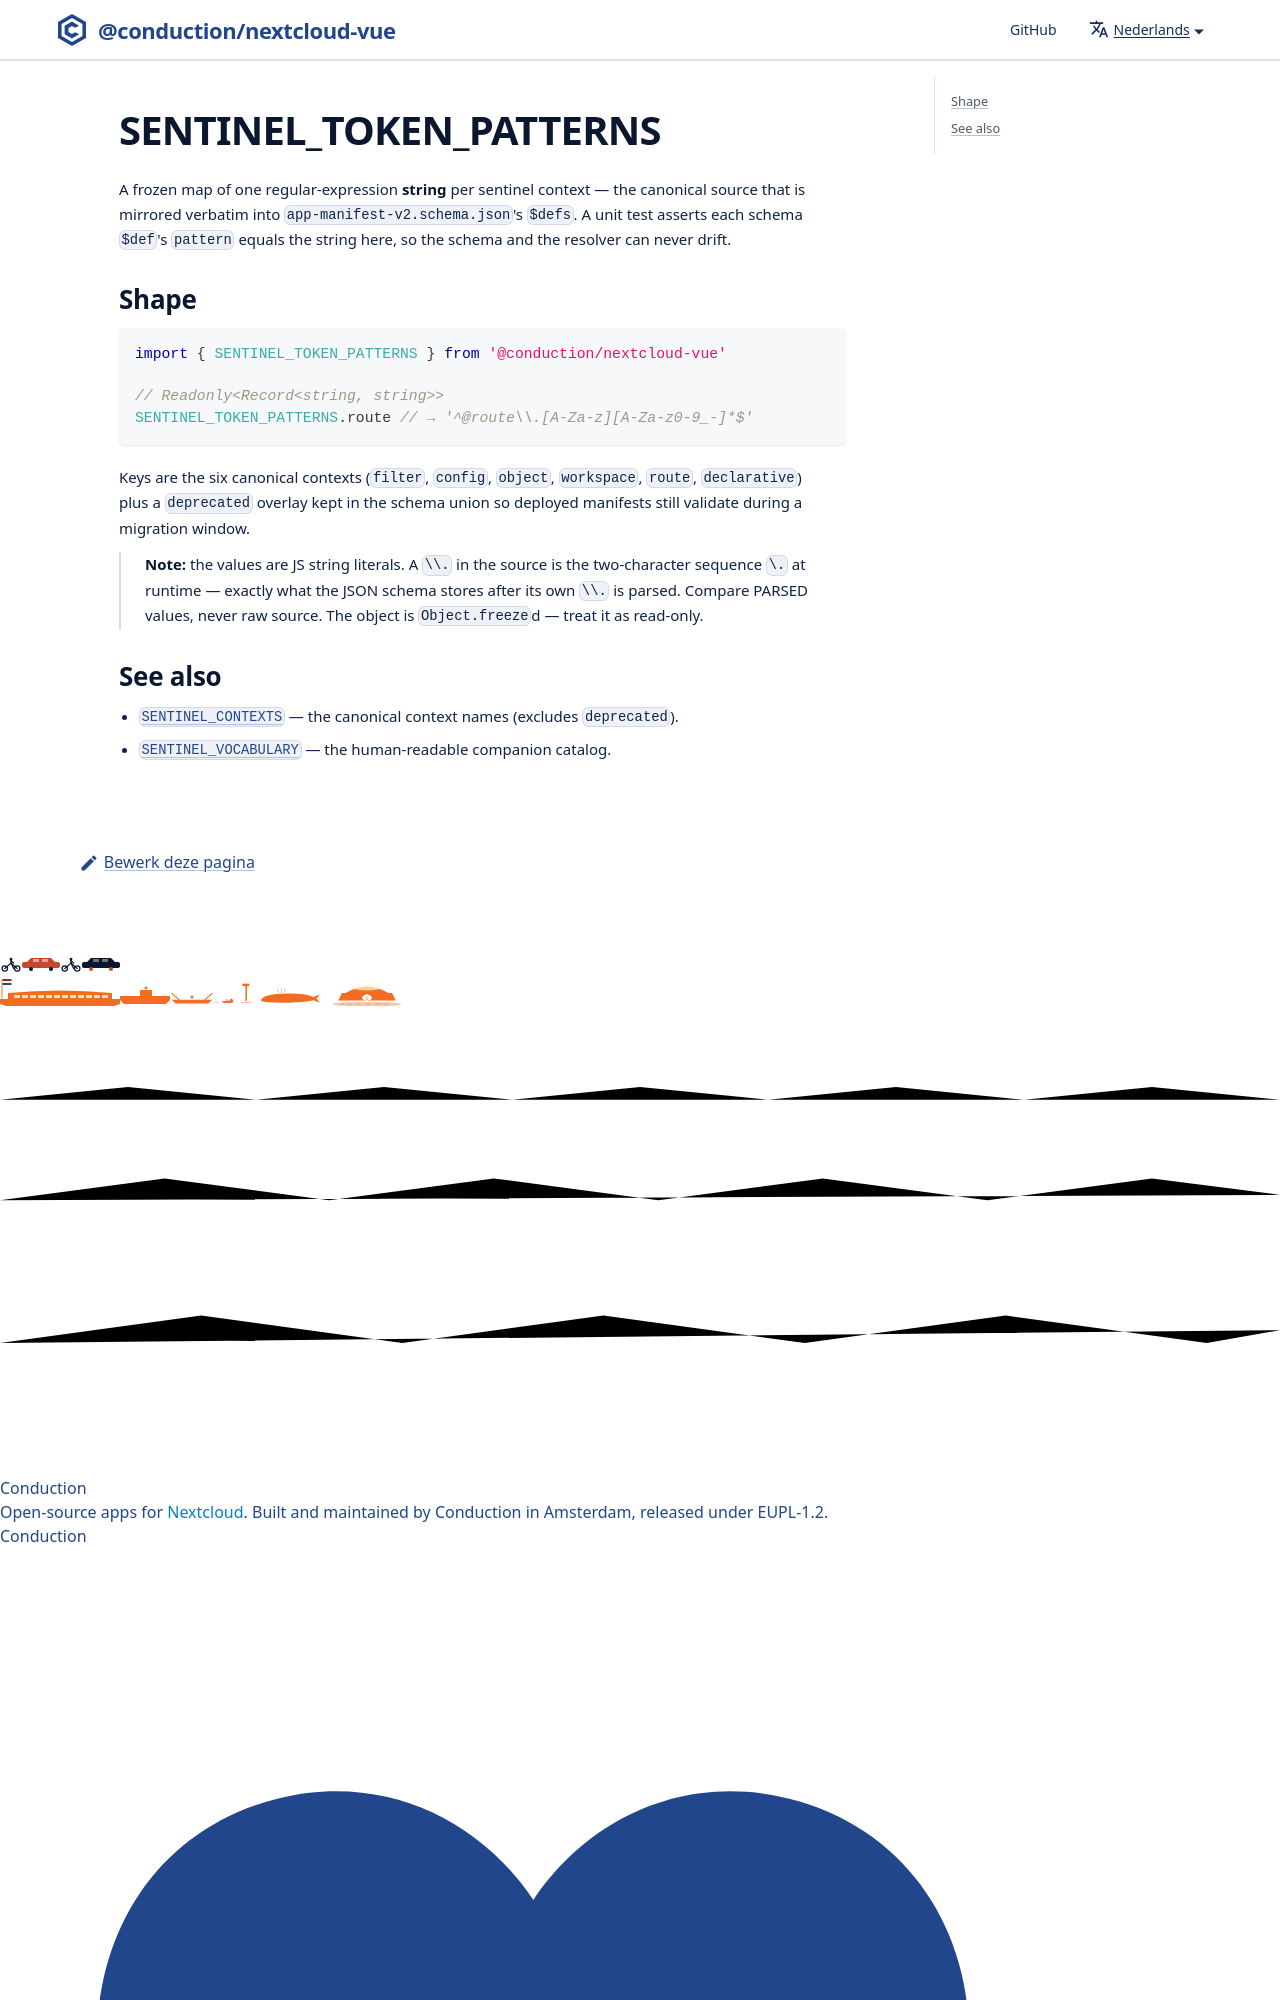

repository: ConductionNL/nextcloud-vue · page: nl/docs/utilities/sentinel-token-patterns/index.html · generator: docusaurus

# SENTINEL_TOKEN_PATTERNS

A frozen map of one regular-expression **string** per sentinel context — the
canonical source that is mirrored verbatim into
`app-manifest-v2.schema.json`'s `$defs`. A unit test asserts each schema `$def`'s
`pattern` equals th
